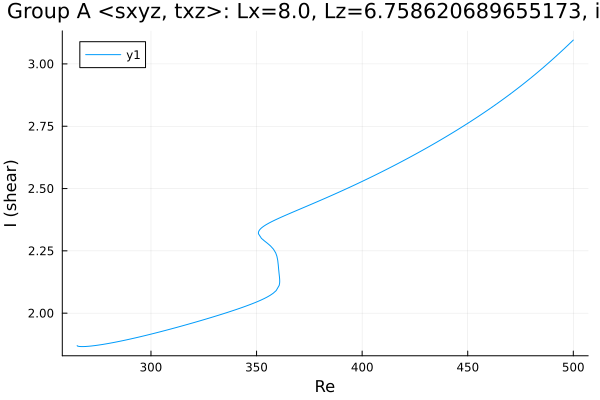

Values plotted in this chart, from the file beside it:
Re, shear
265.1, 1.87
265.1, 1.87
265.1, 1.87
265.1, 1.87
265.1, 1.87
265.1, 1.87
265.1, 1.87
265.1, 1.87
265.1, 1.869
265.1, 1.869
265.2, 1.868
265.5, 1.867
266.2, 1.866
267.6, 1.866
269, 1.866
270.4, 1.867
271.8, 1.868
273.2, 1.87
274.6, 1.871
276.1, 1.873
277.5, 1.875
278.9, 1.877
280.3, 1.879
281.7, 1.881
283.1, 1.884
284.5, 1.886
286, 1.889
287.4, 1.891
288.8, 1.894
290.2, 1.896
291.6, 1.899
293, 1.902
294.4, 1.905
295.9, 1.907
297.2, 1.91
298.1, 1.912
298.7, 1.913
299.1, 1.914
299.4, 1.915
299.6, 1.915
299.8, 1.915
299.9, 1.916
299.9, 1.916
300, 1.916
300, 1.916
300, 1.916
300.0, 1.916
300.0, 1.916
300, 1.916
300, 1.916
300, 1.916
300.1, 1.916
300.1, 1.916
300.2, 1.916
300.4, 1.917
300.6, 1.917
300.9, 1.918
301.3, 1.919
301.9, 1.92
302.8, 1.922
... 242 more rows
